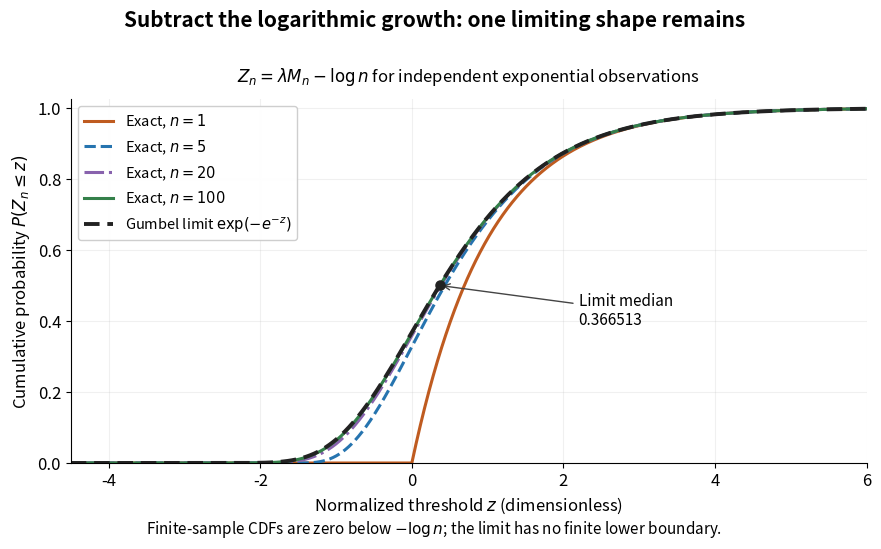

Generate this figure with matplotlib: (Note: this script raises an exception after producing the figure.)
"""Plot normalized exponential maxima and their Gumbel limit; PNG basename to CWD.

Tested with Python 3.14.4, NumPy 2.3.5 and Matplotlib 3.10.7.
"""

from pathlib import Path

import matplotlib.pyplot as plt
import numpy as np


def normalized_cdf(z, n):
    """Use the shifted support, avoiding powers of a negative CDF base."""
    z = np.asarray(z, dtype=float)
    shifted = np.maximum(z + np.log(n), 0.0)
    return (-np.expm1(-shifted)) ** n


def gumbel_cdf(z):
    return np.exp(-np.exp(-np.asarray(z, dtype=float)))


def main():
    plt.rcParams.update({"font.size": 12, "figure.facecolor": "white"})
    fig, ax = plt.subplots(figsize=(9.2, 5.6), dpi=100)
    z = np.linspace(-4.5, 6, 2801)
    for n, color, style in zip((1, 5, 20, 100),
                               ("#bf5b20", "#2674af", "#8862ad", "#34804a"),
                               ("-", "--", "-.", "-")):
        ax.plot(z, normalized_cdf(z, n), color=color, linestyle=style,
                linewidth=2.2, label=rf"Exact, $n={n}$")
    ax.plot(z, gumbel_cdf(z), color="#222222", linestyle=(0, (4, 2)),
            linewidth=2.8, label=r"Gumbel limit $\exp(-e^{-z})$")
    median = -np.log(np.log(2))
    ax.scatter([median], [0.5], color="#222222", s=43, zorder=6)
    ax.annotate("Limit median\n0.366513", xy=(median, 0.5), xytext=(2.2, 0.43),
                fontsize=11, ha="left", va="center",
                arrowprops={"arrowstyle": "->", "color": "#444444"})
    ax.set(xlim=(-4.5, 6), ylim=(0, 1.025),
           xlabel=r"Normalized threshold $z$ (dimensionless)",
           ylabel=r"Cumulative probability $P(Z_n\leq z)$")
    ax.legend(loc="upper left", frameon=True, framealpha=0.96, fontsize=10.5)
    ax.grid(alpha=0.18)
    ax.spines[["top", "right"]].set_visible(False)
    fig.suptitle("Subtract the logarithmic growth: one limiting shape remains",
                 fontsize=15, weight="bold", y=0.96)
    ax.set_title(r"$Z_n=\lambda M_n-\log n$ for independent exponential observations",
                 fontsize=12, pad=13)
    fig.text(0.5, 0.025, r"Finite-sample CDFs are zero below $-\log n$; the limit has no finite lower boundary.",
             ha="center", fontsize=11)
    fig.subplots_adjust(left=0.105, right=0.97, bottom=0.15, top=0.80)
    fig.savefig(Path.cwd() / Path(__file__).with_suffix(".png").name,
                facecolor="white", transparent=False)
    plt.close(fig)


if __name__ == "__main__":
    main()
